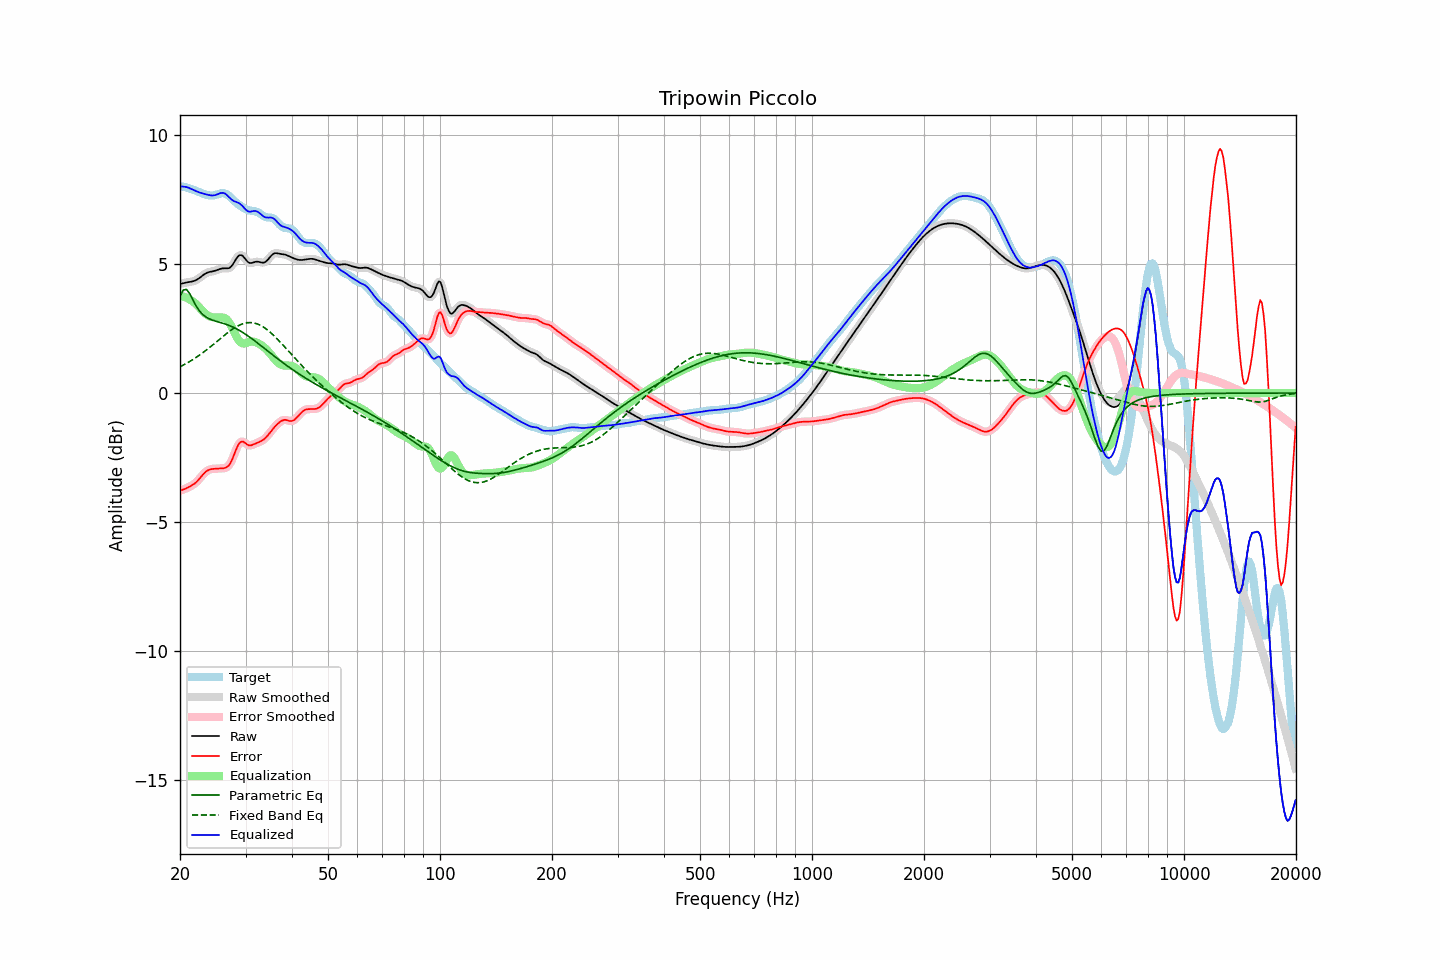

The file beside this chart, header and first rows:
frequency, raw, error, smoothed, error_smoothed, equalization, parametric_eq, fixed_band_eq, equalized_raw, equalized_smoothed, target
20.00, 4.24, -3.79, 4.24, -3.79, 3.78, 3.76, 1.02, 8.01, 8.01, 8.02
20.20, 4.25, -3.77, 4.25, -3.77, 3.76, 3.88, 1.05, 8.01, 8.02, 8.02
20.40, 4.26, -3.75, 4.26, -3.75, 3.75, 4.00, 1.08, 8.01, 8.01, 8.01
20.61, 4.28, -3.72, 4.28, -3.72, 3.73, 4.01, 1.12, 8.01, 8.01, 8.00
20.81, 4.29, -3.69, 4.29, -3.69, 3.70, 4.02, 1.15, 7.99, 7.99, 7.98
21.02, 4.30, -3.66, 4.30, -3.66, 3.67, 3.94, 1.19, 7.97, 7.97, 7.96
21.23, 4.31, -3.63, 4.31, -3.63, 3.64, 3.86, 1.22, 7.95, 7.95, 7.94
21.44, 4.32, -3.60, 4.32, -3.60, 3.60, 3.74, 1.26, 7.92, 7.92, 7.92
21.66, 4.34, -3.56, 4.34, -3.56, 3.55, 3.62, 1.30, 7.89, 7.89, 7.90
21.87, 4.36, -3.52, 4.36, -3.52, 3.51, 3.50, 1.34, 7.86, 7.86, 7.87
22.09, 4.38, -3.46, 4.38, -3.46, 3.45, 3.38, 1.38, 7.83, 7.83, 7.85
22.31, 4.42, -3.40, 4.42, -3.40, 3.39, 3.29, 1.42, 7.81, 7.81, 7.82
22.54, 4.46, -3.33, 4.46, -3.33, 3.32, 3.19, 1.47, 7.78, 7.79, 7.79
22.76, 4.51, -3.26, 4.51, -3.26, 3.26, 3.12, 1.51, 7.77, 7.77, 7.77
22.99, 4.56, -3.18, 4.56, -3.18, 3.19, 3.06, 1.56, 7.75, 7.75, 7.74
23.22, 4.60, -3.12, 4.60, -3.12, 3.13, 3.01, 1.60, 7.73, 7.73, 7.72
23.45, 4.64, -3.06, 4.64, -3.06, 3.07, 2.96, 1.65, 7.71, 7.71, 7.70
23.69, 4.67, -3.01, 4.67, -3.01, 3.03, 2.92, 1.70, 7.70, 7.70, 7.68
23.92, 4.69, -2.98, 4.69, -2.98, 2.99, 2.89, 1.75, 7.68, 7.68, 7.67
24.16, 4.71, -2.96, 4.71, -2.96, 2.96, 2.86, 1.80, 7.67, 7.67, 7.67
24.40, 4.72, -2.95, 4.72, -2.95, 2.95, 2.83, 1.85, 7.67, 7.67, 7.67
24.65, 4.73, -2.94, 4.73, -2.94, 2.94, 2.81, 1.90, 7.67, 7.67, 7.67
24.89, 4.75, -2.94, 4.75, -2.94, 2.93, 2.79, 1.95, 7.68, 7.68, 7.69
25.14, 4.77, -2.93, 4.77, -2.93, 2.93, 2.77, 2.00, 7.71, 7.71, 7.71
25.39, 4.80, -2.93, 4.80, -2.93, 2.94, 2.76, 2.06, 7.73, 7.73, 7.73
25.65, 4.82, -2.93, 4.82, -2.93, 2.94, 2.74, 2.11, 7.76, 7.75, 7.74
25.91, 4.83, -2.92, 4.83, -2.92, 2.94, 2.72, 2.16, 7.77, 7.77, 7.76
26.16, 4.84, -2.92, 4.84, -2.92, 2.93, 2.70, 2.21, 7.77, 7.76, 7.76
26.43, 4.84, -2.91, 4.84, -2.90, 2.90, 2.68, 2.26, 7.74, 7.74, 7.74
26.69, 4.84, -2.88, 4.84, -2.88, 2.86, 2.66, 2.31, 7.70, 7.69, 7.71
26.96, 4.84, -2.83, 4.84, -2.83, 2.79, 2.64, 2.36, 7.63, 7.64, 7.67
27.23, 4.87, -2.76, 4.87, -2.75, 2.70, 2.61, 2.41, 7.57, 7.57, 7.62
27.50, 4.92, -2.64, 4.93, -2.64, 2.59, 2.59, 2.45, 7.51, 7.52, 7.56
27.77, 5.01, -2.50, 5.01, -2.49, 2.46, 2.56, 2.49, 7.47, 7.47, 7.50
28.05, 5.11, -2.34, 5.11, -2.33, 2.33, 2.53, 2.53, 7.44, 7.44, 7.44
28.33, 5.21, -2.18, 5.21, -2.18, 2.20, 2.50, 2.57, 7.42, 7.41, 7.39
28.62, 5.30, -2.04, 5.29, -2.04, 2.09, 2.46, 2.61, 7.39, 7.39, 7.34
28.90, 5.35, -1.94, 5.34, -1.94, 2.01, 2.43, 2.64, 7.36, 7.35, 7.29
29.19, 5.35, -1.89, 5.35, -1.89, 1.95, 2.39, 2.66, 7.31, 7.31, 7.25
29.48, 5.33, -1.88, 5.32, -1.89, 1.93, 2.35, 2.69, 7.25, 7.25, 7.21
29.78, 5.25, -1.92, 5.25, -1.91, 1.92, 2.31, 2.71, 7.18, 7.18, 7.17
30.08, 5.18, -1.96, 5.18, -1.96, 1.94, 2.27, 2.72, 7.11, 7.12, 7.13
30.38, 5.10, -2.01, 5.11, -2.00, 1.96, 2.23, 2.73, 7.06, 7.07, 7.11
30.68, 5.05, -2.03, 5.06, -2.03, 1.98, 2.19, 2.73, 7.04, 7.04, 7.09
30.99, 5.05, -2.03, 5.05, -2.03, 2.00, 2.14, 2.74, 7.04, 7.04, 7.08
31.30, 5.06, -2.01, 5.05, -2.01, 2.00, 2.10, 2.73, 7.06, 7.06, 7.07
31.61, 5.07, -1.99, 5.07, -1.99, 1.99, 2.05, 2.72, 7.07, 7.07, 7.06
31.93, 5.09, -1.96, 5.09, -1.96, 1.97, 2.00, 2.70, 7.07, 7.06, 7.05
32.24, 5.10, -1.93, 5.10, -1.93, 1.95, 1.95, 2.68, 7.05, 7.04, 7.03
32.57, 5.09, -1.90, 5.09, -1.90, 1.92, 1.91, 2.66, 7.01, 7.01, 7.00
32.89, 5.08, -1.88, 5.08, -1.88, 1.88, 1.86, 2.63, 6.95, 6.95, 6.95
33.22, 5.06, -1.84, 5.06, -1.84, 1.84, 1.81, 2.59, 6.90, 6.90, 6.91
33.55, 5.06, -1.80, 5.07, -1.80, 1.79, 1.76, 2.56, 6.85, 6.86, 6.87
33.89, 5.09, -1.75, 5.09, -1.75, 1.74, 1.71, 2.51, 6.82, 6.83, 6.84
34.23, 5.13, -1.69, 5.14, -1.69, 1.68, 1.66, 2.47, 6.81, 6.81, 6.82
34.57, 5.20, -1.62, 5.20, -1.61, 1.61, 1.61, 2.42, 6.81, 6.81, 6.82
34.92, 5.28, -1.54, 5.28, -1.54, 1.54, 1.56, 2.37, 6.81, 6.81, 6.82
35.27, 5.35, -1.46, 5.35, -1.46, 1.46, 1.51, 2.31, 6.81, 6.81, 6.80
35.62, 5.40, -1.38, 5.40, -1.38, 1.38, 1.46, 2.25, 6.78, 6.78, 6.78
35.97, 5.43, -1.30, 5.42, -1.31, 1.31, 1.41, 2.19, 6.74, 6.73, 6.73
... 635 more rows
